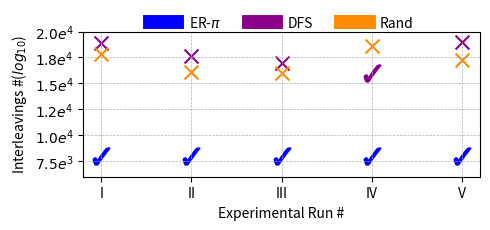

Here is the Python script that generated this plot:
import matplotlib.pyplot as plt
import numpy as np
from matplotlib.lines import Line2D
from matplotlib.ticker import FuncFormatter

# Data from the table
attempts = ["I", "II", "III", "IV", "V"]
tool = [8034, 8034, 8034, 8034, 8034]
dfs = [18922, 17634, 16954, 15964, 19025]
rand = [17879, 16125, 15964, 18569, 17234]

# Custom scientific formatter for Y-axis
def scientific_format(y, pos):
    if y == 0:
        return r'$e^0$'
    exponent = int(np.log10(y))
    coefficient = y / 10**exponent
    return fr'${coefficient:.1f}e^{{{exponent}}}$'

# Create the plot
fig, ax = plt.subplots(figsize=(5, 2.5))

# Plotting tool 
ax.scatter(attempts, tool, marker=r'$\checkmark$', color='blue', s=150, label='ER-$\pi$')

# Plotting DFS
for i, value in enumerate(dfs):
    if value == 15964:
        ax.scatter(attempts[i], value, marker=r'$\checkmark$', color='darkmagenta', s=150)  # Tick mark
    else:
        ax.scatter(attempts[i], value, marker='x', color='darkmagenta', s=100)  # Cross mark

# Plotting Rand
ax.scatter(attempts, rand, marker='x', color='darkorange', s=100, label='Rand')

# Apply scientific formatter to Y-axis
ax.yaxis.set_major_formatter(FuncFormatter(scientific_format))

# Set Y-axis limits from 6.0e^3 to 2.0e^4
ax.set_ylim(6000, 20000)

# Existing equal-spaced ticks
yticks = np.arange(7500, 21000, 2500)

# Set the ticks
ax.set_yticks(yticks)

# Adding labels and title
ax.set_xlabel('Experimental Run #')
ax.set_ylabel('Interleavings #($log_{10}$)')
ax.set_xticks(attempts)  # Set x-ticks to show each attempt

# Adding a grid for better readability
ax.grid(True, which='both', linestyle='--', linewidth=0.5)

# Custom legend handles with small rectangles
legend_handles = [
    Line2D([0], [0], color='blue', lw=10, label='ER-$\pi$'),
    Line2D([0], [0], color='darkmagenta', lw=10, label='DFS'),
    Line2D([0], [0], color='darkorange', lw=10, label='Rand')
]

# Add legend with custom handles
ax.legend(handles=legend_handles, fontsize=10, loc='upper center', 
          bbox_to_anchor=(0.5, 1.2), fancybox=True, ncol=3, 
          framealpha=0.0, edgecolor='none')

plt.tight_layout()
plt.savefig('crash.pdf', format='pdf', bbox_inches='tight')

# Show the plot
plt.show()
